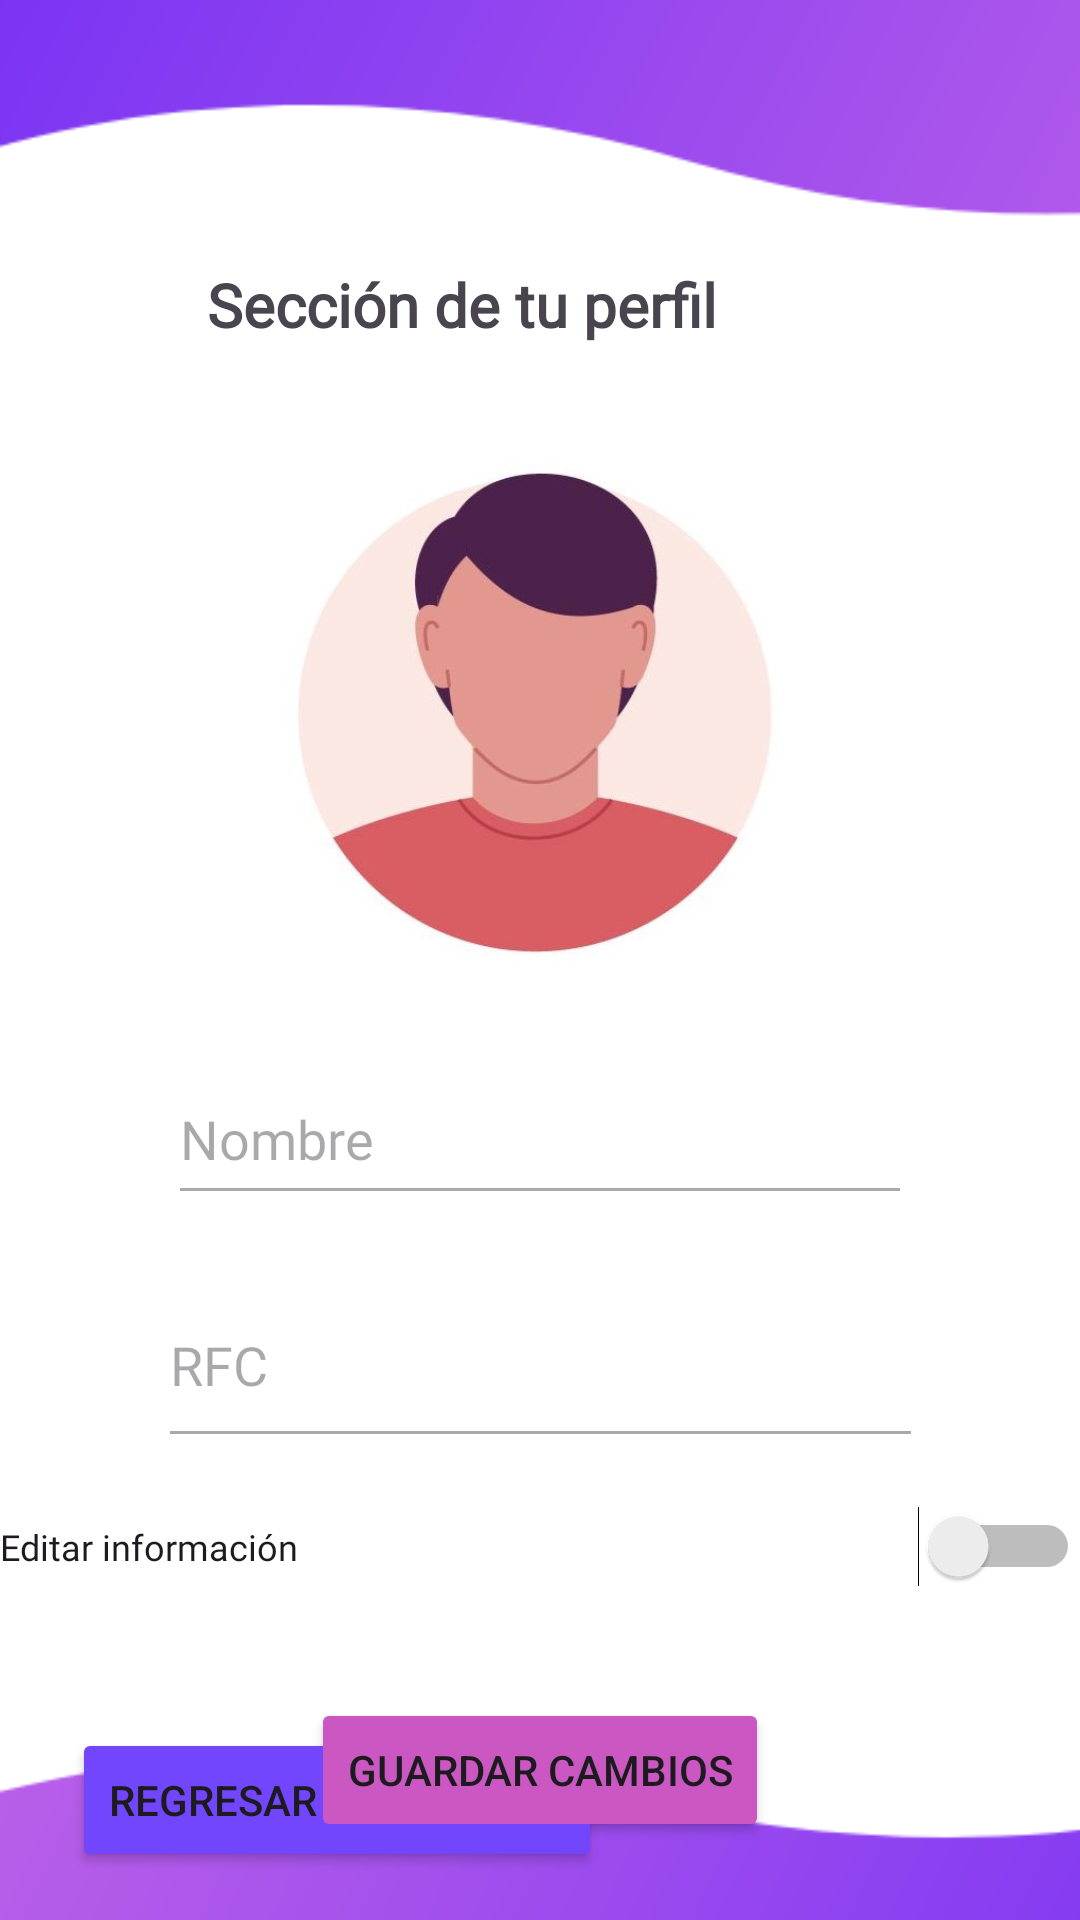

Produce the Android XML layout that renders to this screen, including the resource entries it uses.
<!-- AndroidManifest.xml: application theme Theme.Facturyme -->
<!-- res/layout/activity_perfil.xml -->
<?xml version="1.0" encoding="utf-8"?>
<androidx.constraintlayout.widget.ConstraintLayout xmlns:android="http://schemas.android.com/apk/res/android"
    xmlns:app="http://schemas.android.com/apk/res-auto"
    xmlns:tools="http://schemas.android.com/tools"
    android:layout_width="match_parent"
    android:layout_height="match_parent"
    tools:context=".perfil">

    <androidx.constraintlayout.widget.ConstraintLayout
        android:layout_width="match_parent"
        android:layout_height="match_parent"
        android:background="@drawable/menu_principal"
        tools:context=".facturas">

        <TextView
            android:id="@+id/textView3"
            android:layout_width="221dp"
            android:layout_height="52dp"
            android:layout_marginTop="88dp"
            android:fontFamily="@font/montserrat_extrabold"
            android:text="Sección de tu perfil"
            android:textSize="20sp"
            android:textStyle="bold"
            app:layout_constraintEnd_toEndOf="parent"
            app:layout_constraintHorizontal_bias="0.496"
            app:layout_constraintStart_toStartOf="parent"
            app:layout_constraintTop_toTopOf="parent" />

        <Button
            android:id="@+id/btnRegresarPerfil"
            android:layout_width="wrap_content"
            android:layout_height="wrap_content"
            android:layout_marginStart="24dp"
            android:layout_marginBottom="16dp"
            android:backgroundTint="@color/blue"
            android:text="Regresar / Cancelar"
            app:layout_constraintBottom_toBottomOf="parent"
            app:layout_constraintStart_toStartOf="parent" />

        <EditText
            android:id="@+id/nameProfile"
            android:layout_width="248dp"
            android:layout_height="54dp"
            android:layout_marginTop="16dp"
            android:ems="10"
            android:enabled="false"
            android:hint="Nombre"
            android:fontFamily="@font/montserrat_regular"
            android:inputType="text"
            app:layout_constraintEnd_toEndOf="parent"
            app:layout_constraintStart_toStartOf="parent"
            app:layout_constraintTop_toBottomOf="@+id/imageView9" />


        <Switch
            android:id="@+id/switchEditar"
            android:layout_width="match_parent"
            android:layout_height="wrap_content"
            android:layout_marginTop="16dp"
            android:text="Editar información"
            android:textSize="12dp"
            android:fontFamily="@font/montserrat_regular"
            app:layout_constraintStart_toStartOf="parent"
            app:layout_constraintTop_toBottomOf="@+id/RFCProfile" />

        <Button
            android:id="@+id/btnGuardarCambios"
            android:layout_width="wrap_content"
            android:layout_height="wrap_content"
            android:layout_marginTop="80dp"
            android:backgroundTint="@color/moradoR"
            android:onClick="guardarCambios"
            android:text="Guardar Cambios"
            app:layout_constraintEnd_toEndOf="parent"
            app:layout_constraintStart_toStartOf="parent"
            app:layout_constraintTop_toBottomOf="@+id/RFCProfile" />

        <EditText
            android:id="@+id/RFCProfile"
            android:layout_width="255dp"
            android:layout_height="65dp"
            android:layout_marginTop="421dp"
            android:ems="10"
            android:enabled="false"
            android:hint="RFC"
            android:fontFamily="@font/montserrat_regular"
            android:inputType="text"
            app:layout_constraintEnd_toEndOf="parent"
            app:layout_constraintStart_toStartOf="parent"
            app:layout_constraintTop_toTopOf="parent" />


        <ImageView
            android:id="@+id/imageView9"
            android:layout_width="191dp"
            android:layout_height="195dp"
            app:layout_constraintEnd_toEndOf="parent"
            app:layout_constraintStart_toStartOf="parent"
            app:layout_constraintTop_toBottomOf="@+id/textView3"
            app:srcCompat="@drawable/person_icon" />

    </androidx.constraintlayout.widget.ConstraintLayout>
</androidx.constraintlayout.widget.ConstraintLayout>
<!-- resources referenced by this layout -->
<resources>
  <color name="blue">#7146fc</color>
  <color name="moradoR">#cb57c2 </color>
  <!-- drawable menu_principal: png bitmap (drawable, 15691 bytes) -->
  <!-- drawable person_icon: jpg bitmap (drawable, 25801 bytes) -->
  <style name="Theme.Facturyme" parent="Base.Theme.Facturyme" />
  <style name="Base.Theme.Facturyme" parent="Theme.Material3.DayNight.NoActionBar">
          
          
          <item name="android:statusBarColor">@color/moradoC</item>
      </style>
  <color name="moradoC">#be75ed </color>
</resources>
